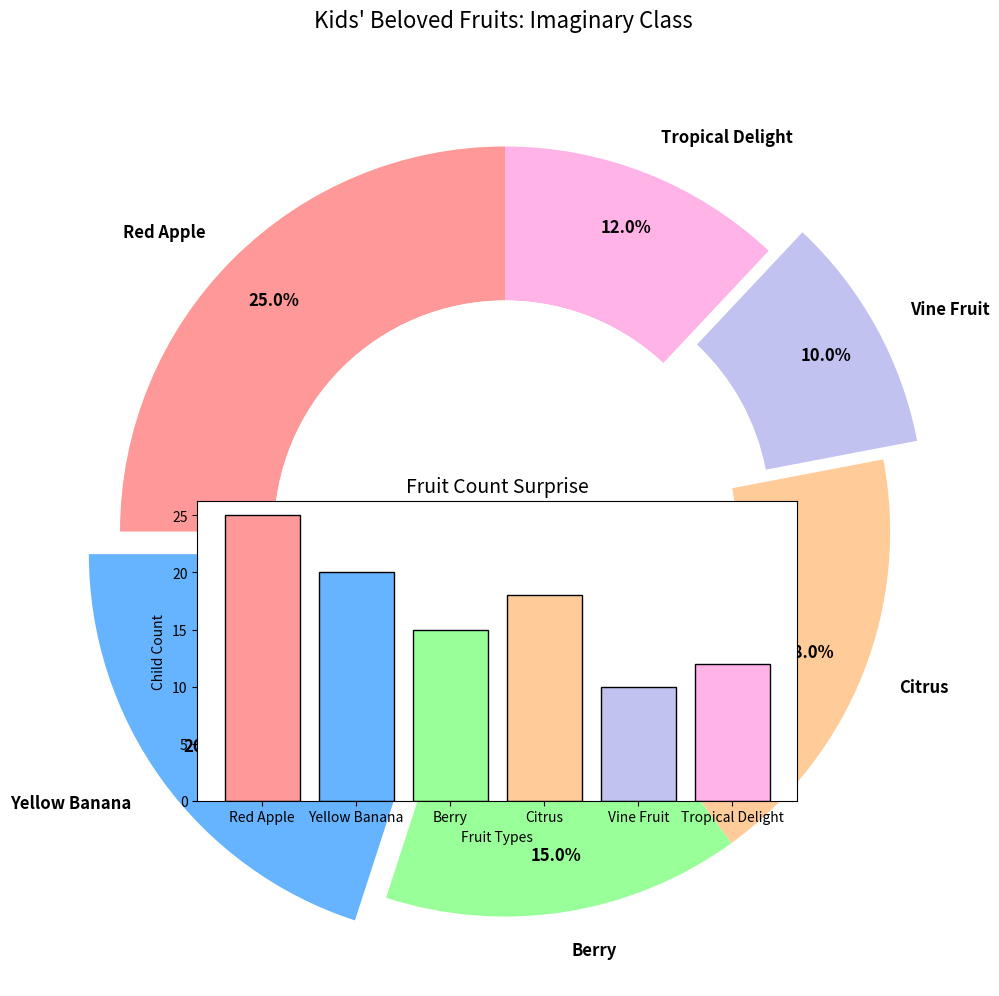

Source code (Python):
import matplotlib.pyplot as plt

# Altered data segment labels for pie chart
fruits = ['Red Apple', 'Yellow Banana', 'Berry', 'Citrus', 'Vine Fruit', 'Tropical Delight']
preferences = [25, 20, 15, 18, 10, 12]

colors = ['#ff9999', '#66b3ff', '#99ff99', '#ffcc99', '#c2c2f0', '#ffb3e6']

fig, ax = plt.subplots(figsize=(10, 10))
wedges, texts, autotexts = ax.pie(
    preferences, 
    labels=fruits, 
    autopct='%1.1f%%', 
    startangle=90, 
    colors=colors, 
    pctdistance=0.85, 
    wedgeprops=dict(width=0.4),
    explode=[0, 0.1, 0, 0, 0.1, 0]
)

ax.axis('equal')
plt.setp(texts, size=12, weight="bold", va="center")
plt.setp(autotexts, size=12, weight="bold", color="black")

# Randomly altered chart title
plt.title("Kids' Beloved Fruits: Imaginary Class", fontsize=16, y=1.05)

centre_circle = plt.Circle((0, 0), 0.60, fc='white')
fig.gca().add_artist(centre_circle)

ax1 = fig.add_axes([0.2, 0.2, 0.6, 0.3])
ax1.bar(fruits, preferences, color=colors, edgecolor='black')

# Randomly altered bar chart title and axis labels
ax1.set_title("Fruit Count Surprise", fontsize=14)
ax1.set_ylabel("Child Count")
ax1.set_xlabel("Fruit Types")
ax1.grid(False)

ax.axis('equal')
plt.tight_layout()
plt.show()
